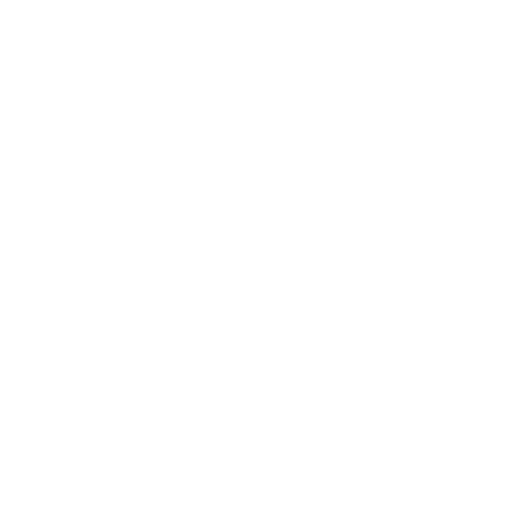
t = 0.00 s
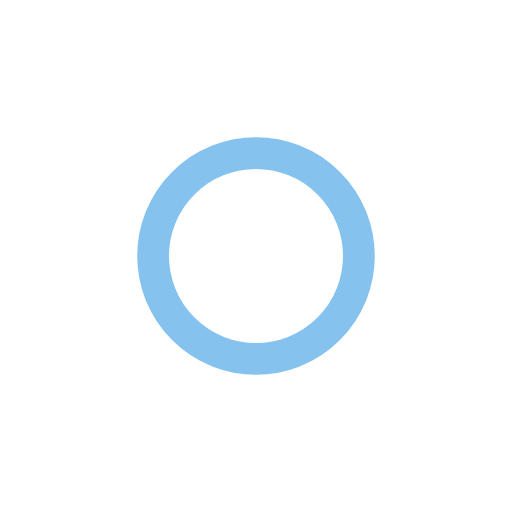
t = 0.50 s
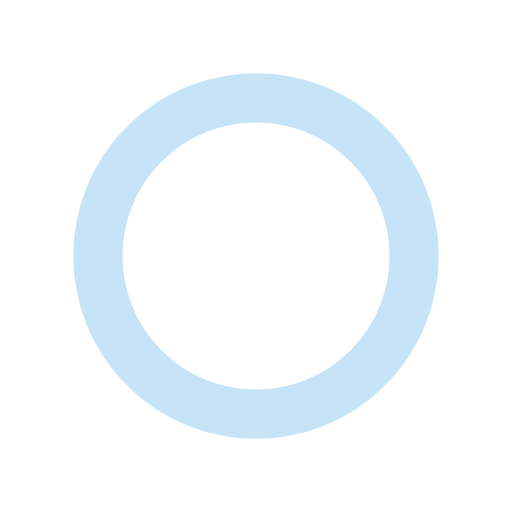
t = 1.00 s
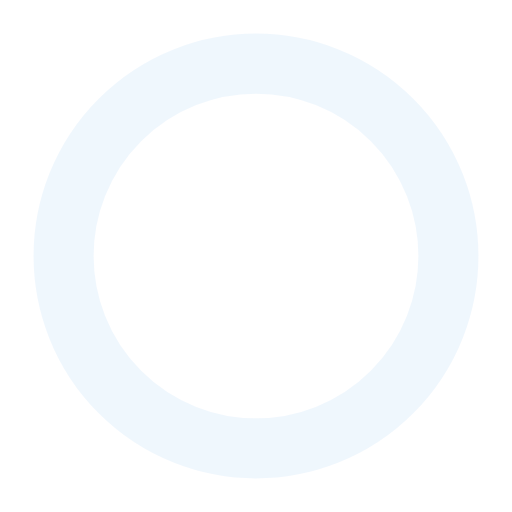
t = 1.50 s

The animated SVG that drew these frames (rendered in a browser with its animation timeline set to each time). Animation: 3 SMIL elements (animate=3); one cycle of 2.00 s, repeats indefinitely.

<svg xmlns='http://www.w3.org/2000/svg' viewBox='0 0 200 200'><circle fill='none' stroke-opacity='1' stroke='#0C86DC' stroke-width='.5' cx='100' cy='100' r='0'><animate attributeName='r' calcMode='spline' dur='2' values='1;80' keyTimes='0;1' keySplines='0 .2 .5 1' repeatCount='indefinite'></animate><animate attributeName='stroke-width' calcMode='spline' dur='2' values='0;25' keyTimes='0;1' keySplines='0 .2 .5 1' repeatCount='indefinite'></animate><animate attributeName='stroke-opacity' calcMode='spline' dur='2' values='1;0' keyTimes='0;1' keySplines='0 .2 .5 1' repeatCount='indefinite'></animate></circle></svg>
